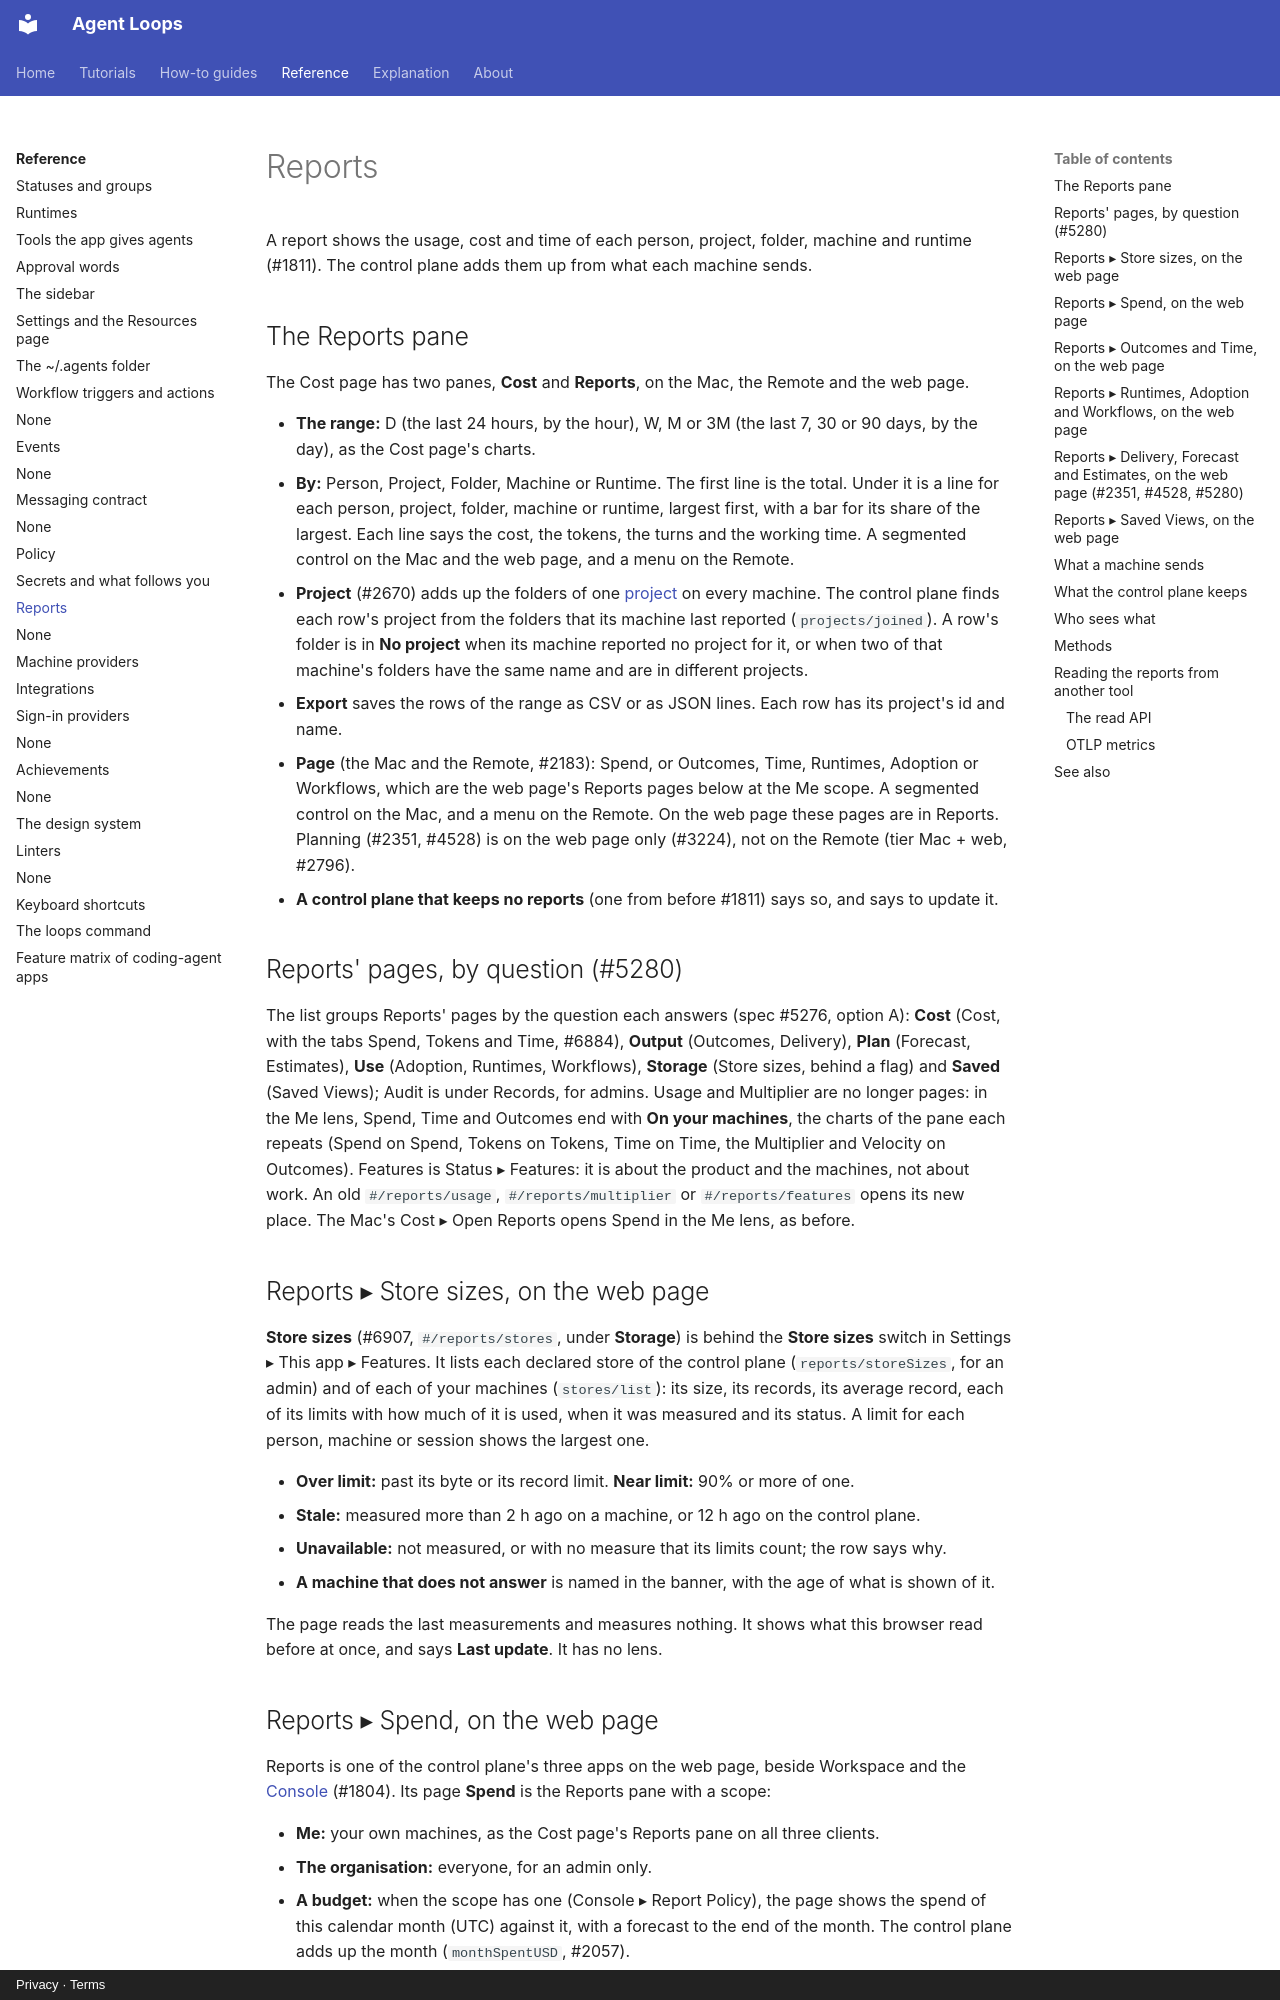

repository: agentloops-dev/agent-loops · page: reference/reports/index.html · generator: mkdocs · copyright: Privacy · Terms

---
diataxis: reference
devices: [mac, iphone, ipad]
description: Usage, cost and time by person, project, folder, machine and runtime, added up on the control plane from what each machine sends.
---

# Reports

A report shows the usage, cost and time of each person, project, folder, machine and
runtime (#1811). The control plane adds them up from what each machine sends.

## The Reports pane

The Cost page has two panes, **Cost** and **Reports**, on the Mac, the Remote and the web
page.

- **The range:** D (the last 24 hours, by the hour), W, M or 3M (the last 7, 30 or 90
  days, by the day), as the Cost page's charts.
- **By:** Person, Project, Folder, Machine or Runtime. The first line is the total. Under it
  is a line for each person, project, folder, machine or runtime, largest first, with a bar
  for its share of the largest. Each line says the cost, the tokens, the turns and the
  working time. A segmented control on the Mac and the web page, and a menu on the Remote.
- **Project** (#2670) adds up the folders of one [project](../explanation/folders-machines-worktrees.md)
  on every machine. The control plane finds each row's project from the folders that its
  machine last reported (`projects/joined`). A row's folder is in **No project** when its
  machine reported no project for it, or when two of that machine's folders have the same
  name and are in different projects.
- **Export** saves the rows of the range as CSV or as JSON lines. Each row has its
  project's id and name.
- **Page** (the Mac and the Remote, #2183): Spend, or Outcomes, Time, Runtimes, Adoption or
  Workflows, which are the web page's Reports pages below at the Me scope. A segmented control
  on the Mac, and a menu on the Remote. On the web page these pages are in Reports. Planning
  (#2351, #4528) is on the web page only (#3224), not on the Remote (tier Mac + web, #2796).
- **A control plane that keeps no reports** (one from before #1811) says so, and says to
  update it.

## Reports' pages, by question (#5280)

The list groups Reports' pages by the question each answers (spec #5276, option A): **Cost**
(Cost, with the tabs Spend, Tokens and Time, #6884), **Output** (Outcomes, Delivery), **Plan** (Forecast, Estimates), **Use**
(Adoption, Runtimes, Workflows), **Storage** (Store sizes, behind a flag) and **Saved** (Saved Views); Audit is under Records, for admins.
Usage and Multiplier are no longer pages: in the Me lens, Spend, Time and Outcomes end with **On
your machines**, the charts of the pane each repeats (Spend on Spend, Tokens on Tokens, Time on Time, the
Multiplier and Velocity on Outcomes). Features is Status ▸ Features: it is about the product and
the machines, not about work. An old `#/reports/usage`, `#/reports/multiplier` or
`#/reports/features` opens its new place. The Mac's Cost ▸ Open Reports opens Spend in the Me lens,
as before.

## Reports ▸ Store sizes, on the web page

**Store sizes** (#6907, `#/reports/stores`, under **Storage**) is behind the **Store sizes** switch in
Settings ▸ This app ▸ Features. It lists each declared store of the control plane
(`reports/storeSizes`, for an admin) and of each of your machines (`stores/list`): its size, its records,
its average record, each of its limits with how much of it is used, when it was measured and its status.
A limit for each person, machine or session shows the largest one.

- **Over limit:** past its byte or its record limit. **Near limit:** 90% or more of one.
- **Stale:** measured more than 2 h ago on a machine, or 12 h ago on the control plane.
- **Unavailable:** not measured, or with no measure that its limits count; the row says why.
- **A machine that does not answer** is named in the banner, with the age of what is shown of it.

The page reads the last measurements and measures nothing. It shows what this browser read before at
once, and says **Last update**. It has no lens.
